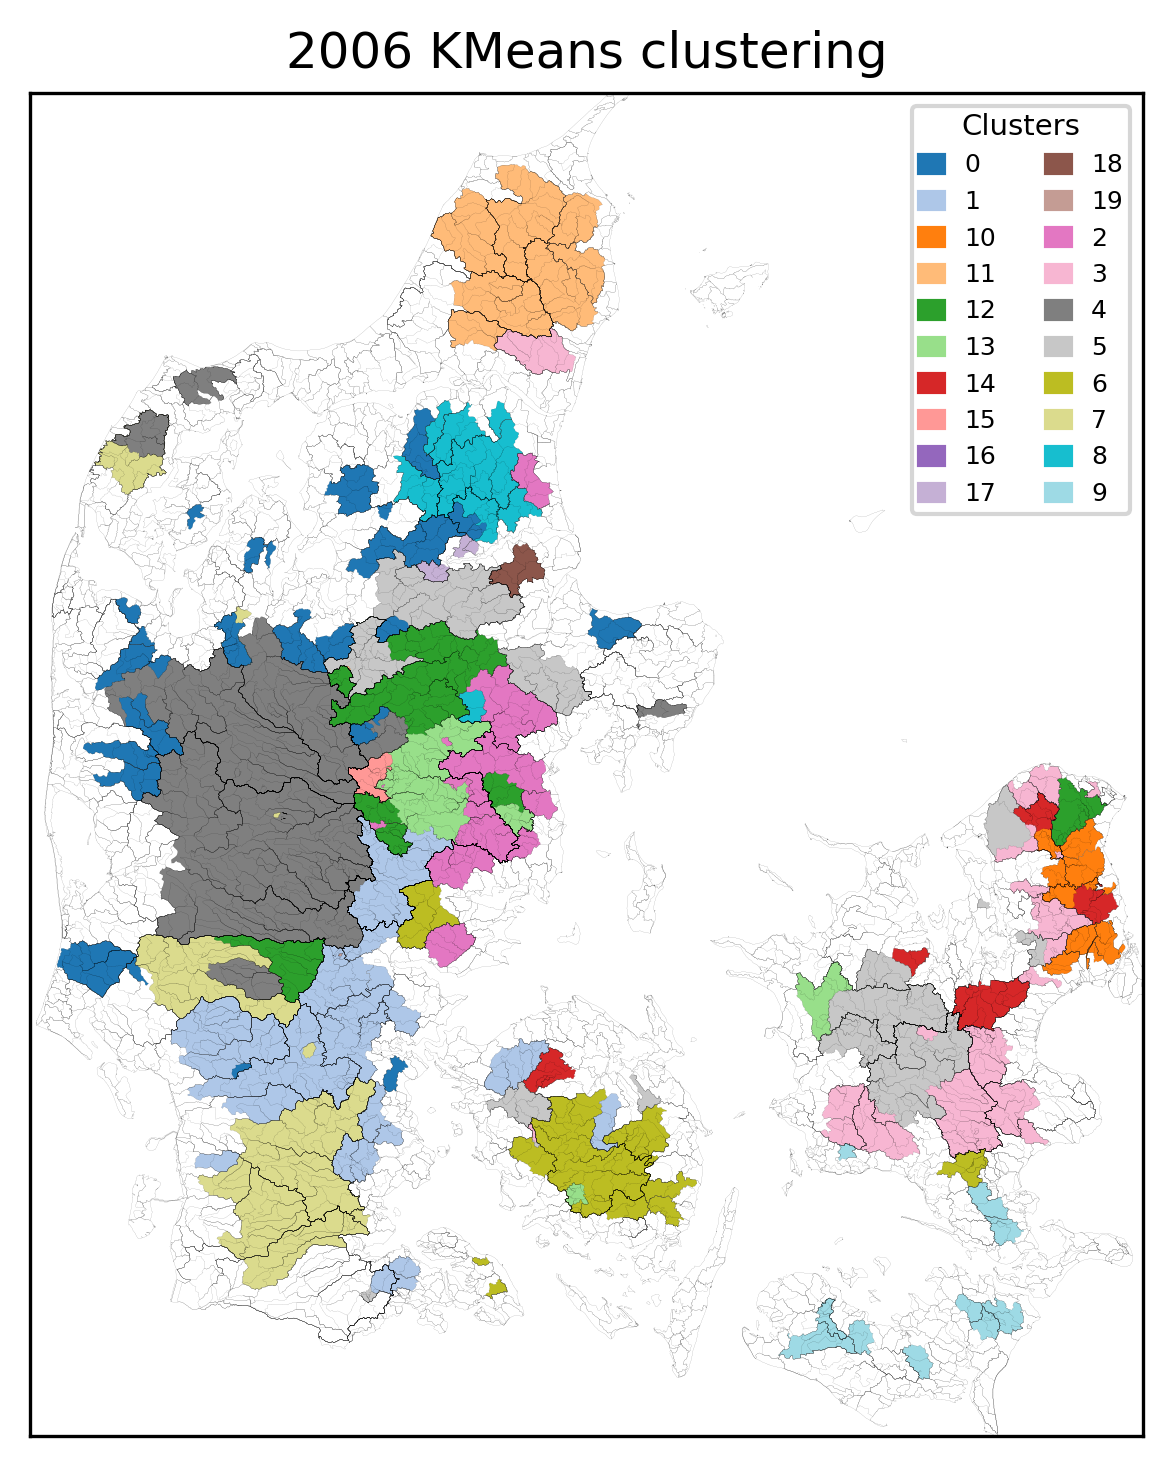

Values plotted in this chart, from the file beside it:
, Cluster
10000014, 0
12000001, 0
13000019, 0
13000011, 0
17000004, 0
17000007, 0
18000078, 0
15000069, 0
16000023, 0
16000024, 0
16000030, 0
16000070, 0
20000790, 0
20000034, 0
19000016, 0
19000012, 0
21000487, 0
22000048, 0
22000043, 0
22000234, 0
23000087, 0
25000086, 0
31000032, 0
30000052, 0
25000075, 0
22000050, 0
21000786, 0
21000803, 0
37000011, 0
35000013, 0
34000002, 1
21000085, 1
21000872, 1
33000004, 1
32000004, 1
32000001, 1
32000022, 1
37000034, 1
36000009, 1
36000008, 1
34000019, 1
35000018, 1
45000369, 1
45000043, 1
43000001, 1
41000020, 1
41000014, 1
42000014, 1
39000002, 1
42000020, 1
37000039, 1
38000023, 1
37000038, 1
34000023, 1
21000089, 1
32000013, 1
34000003, 1
35000006, 1
35000010, 1
27000002, 2
... 195 more rows
